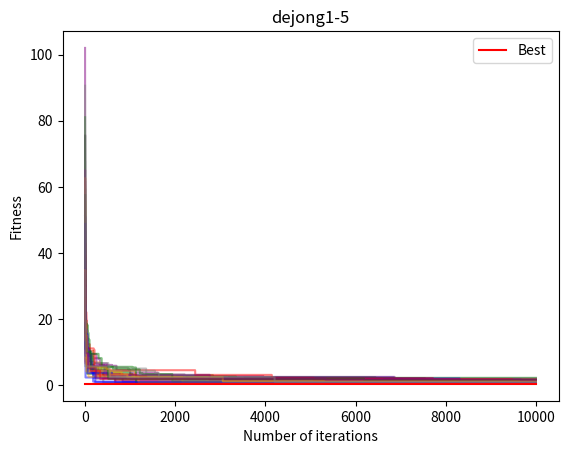

Here is the Python script that generated this plot: (Note: this script raises an exception after producing the figure.)
import numpy as np
import matplotlib.pyplot as plt


# define 1st Dejong function
def dejong1(x):
    return sum(xi ** 2 for xi in x)


# define 2nd Dejong function
def dejong2(x):
    assert len(x) >= 2
    x = np.asarray(x)
    return np.sum(100.0 * (x[1:] - x[:-1] ** 2.0) ** 2.0 + (1 - x[:-1]) ** 2.0)


# define Schwefel function
def schwefel(x):
    n = len(x)
    return 418.9829 * n - np.sum([xi * np.sin(np.sqrt(abs(xi))) for xi in x])


# define Random Search algorithm
def random_search(objective_func, dim, n_iter, bounds):
    best_solution = None
    best_fitness = float('inf')
    fitness_progress = []
    best_fitnesses = []

    for i in range(n_iter):
        # generate a random solution
        candidate_solution = np.random.uniform(bounds[0], bounds[1], dim)
        candidate_fitness = objective_func(candidate_solution)

        # compare fitness with best solution
        if candidate_fitness < best_fitness:
            best_solution = candidate_solution
            best_fitness = candidate_fitness

        fitness_progress.append(best_fitness)

        # update best fitness from all runs
        #best_fitnesses.append(best_fitness)
        #best_fitness_all_runs = min(best_fitnesses)

        # plot the current best fitness for all runs
        #plt.plot(i, best_fitness_all_runs, marker='x', color='black')

    # return the best solution and fitness value
    return best_solution, best_fitness, fitness_progress

# set the parameters
dims = [5, 5, 5, 10, 10, 10]
functions = [dejong1, dejong2, schwefel, dejong1, dejong2, schwefel]
bounds = [(-5, 5), (-5, 5), (-500, 500), (-5, 5), (-5, 5), (-500, 500)]
n_iter = 10000
num_runs = 30

# run the algorithm for each function and dimension for num_runs times
all_best_fitness = []
colors = ['red', 'blue', 'green', 'orange', 'purple', 'gray']
for i, (func, dim, bound) in enumerate(zip(functions, dims, bounds)):
    best_fitnesses = []
    for j in range(num_runs):
        best_solution, best_fitness, fitness_progress = random_search(func, dim, n_iter, bound)
        best_fitnesses.append(best_fitness)
        # plot the fitness progress for each run
        plt.plot(fitness_progress, color=colors[j%len(colors)], alpha=0.5)

    # plot the best fitness value for each function and dimension
    all_best_fitness.append(min(best_fitnesses))
    plt.plot([0, n_iter], [min(best_fitnesses), min(best_fitnesses)], label='Best', color='red')

    # plot the Mean fitness value for each function and dimension
    #all_best_fitness.append(np.mean(best_fitnesses))
    #plt.plot([0, n_iter], [np.mean(best_fitnesses), np.mean(best_fitnesses)], label='Mean', color='black')

    # calculate statistics from the best fitness values of each run
    # print("Minimum:", np.min(all_best_fitness))
    print(f"Minimum: {func.__name__}-{dim} : {np.min(all_best_fitness)}")
    print(f"Maximum: {func.__name__}-{dim} : {np.max(all_best_fitness)}")
    print(f"Mean: {func.__name__}-{dim} : {np.mean(all_best_fitness)}")
    print(f"Median: {func.__name__}-{dim} : {np.median(all_best_fitness)}")
    print(f"Standard deviation: {func.__name__}-{dim} : {np.std(all_best_fitness)}\n\n")

    # set the plot title and axis labels
    plt.title(f'{func.__name__}-{dim}')
    plt.xlabel('Number of iterations')
    plt.ylabel('Fitness')
    plt.legend()

    # save the plot
    plt.savefig(f'C:/Users/<user>/Desktop/Garbage/{func.__name__}-{dim}.png')
    plt.clf()
